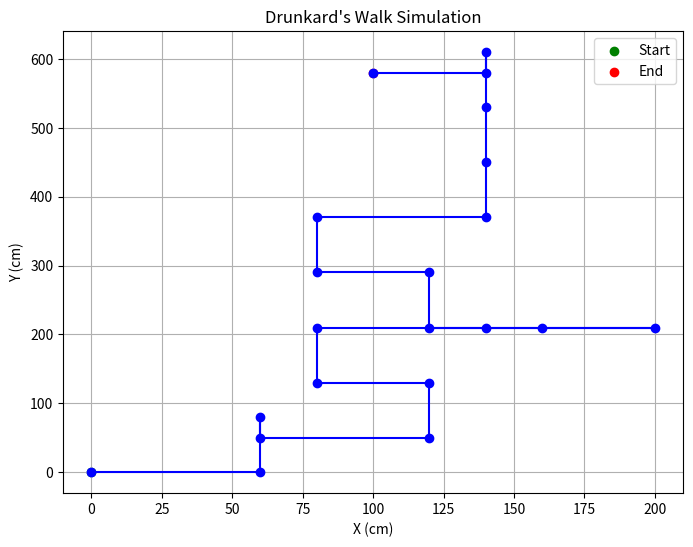

Here is the Python script that generated this plot:

import numpy as np
import matplotlib.pyplot as plt

# Step 1: Random Numbers
RN = [6, 2, 0, 6, 2, 8, 5, 7, 7, 9,
      8, 4, 8, 2, 6, 2, 1, 3, 0, 8]

# Step 2: Starting Position
x = 0
y = 0

X = [x]
Y = [y]

# Step 3: Simulate 20 Steps
for r in RN:

    if r == 0:
        y = y - 30       # Backward

    elif r <= 5:
        y = y + 80       # Forward

    elif r <= 7:
        x = x + 60       # Right

    else:
        x = x - 40       # Left

    X.append(x)
    Y.append(y)

# Step 4: Final Position
print("Final X =", x, "cm")
print("Final Y =", y, "cm")

# Step 5: Draw Graph
plt.figure(figsize=(8, 6))

plt.plot(X, Y, marker='o', color='blue')

plt.scatter(X[0], Y[0], color='green', label='Start')
plt.scatter(X[-1], Y[-1], color='red', label='End')

plt.xlabel("X (cm)")
plt.ylabel("Y (cm)")
plt.title("Drunkard's Walk Simulation")

plt.legend()
plt.grid()
plt.show()
